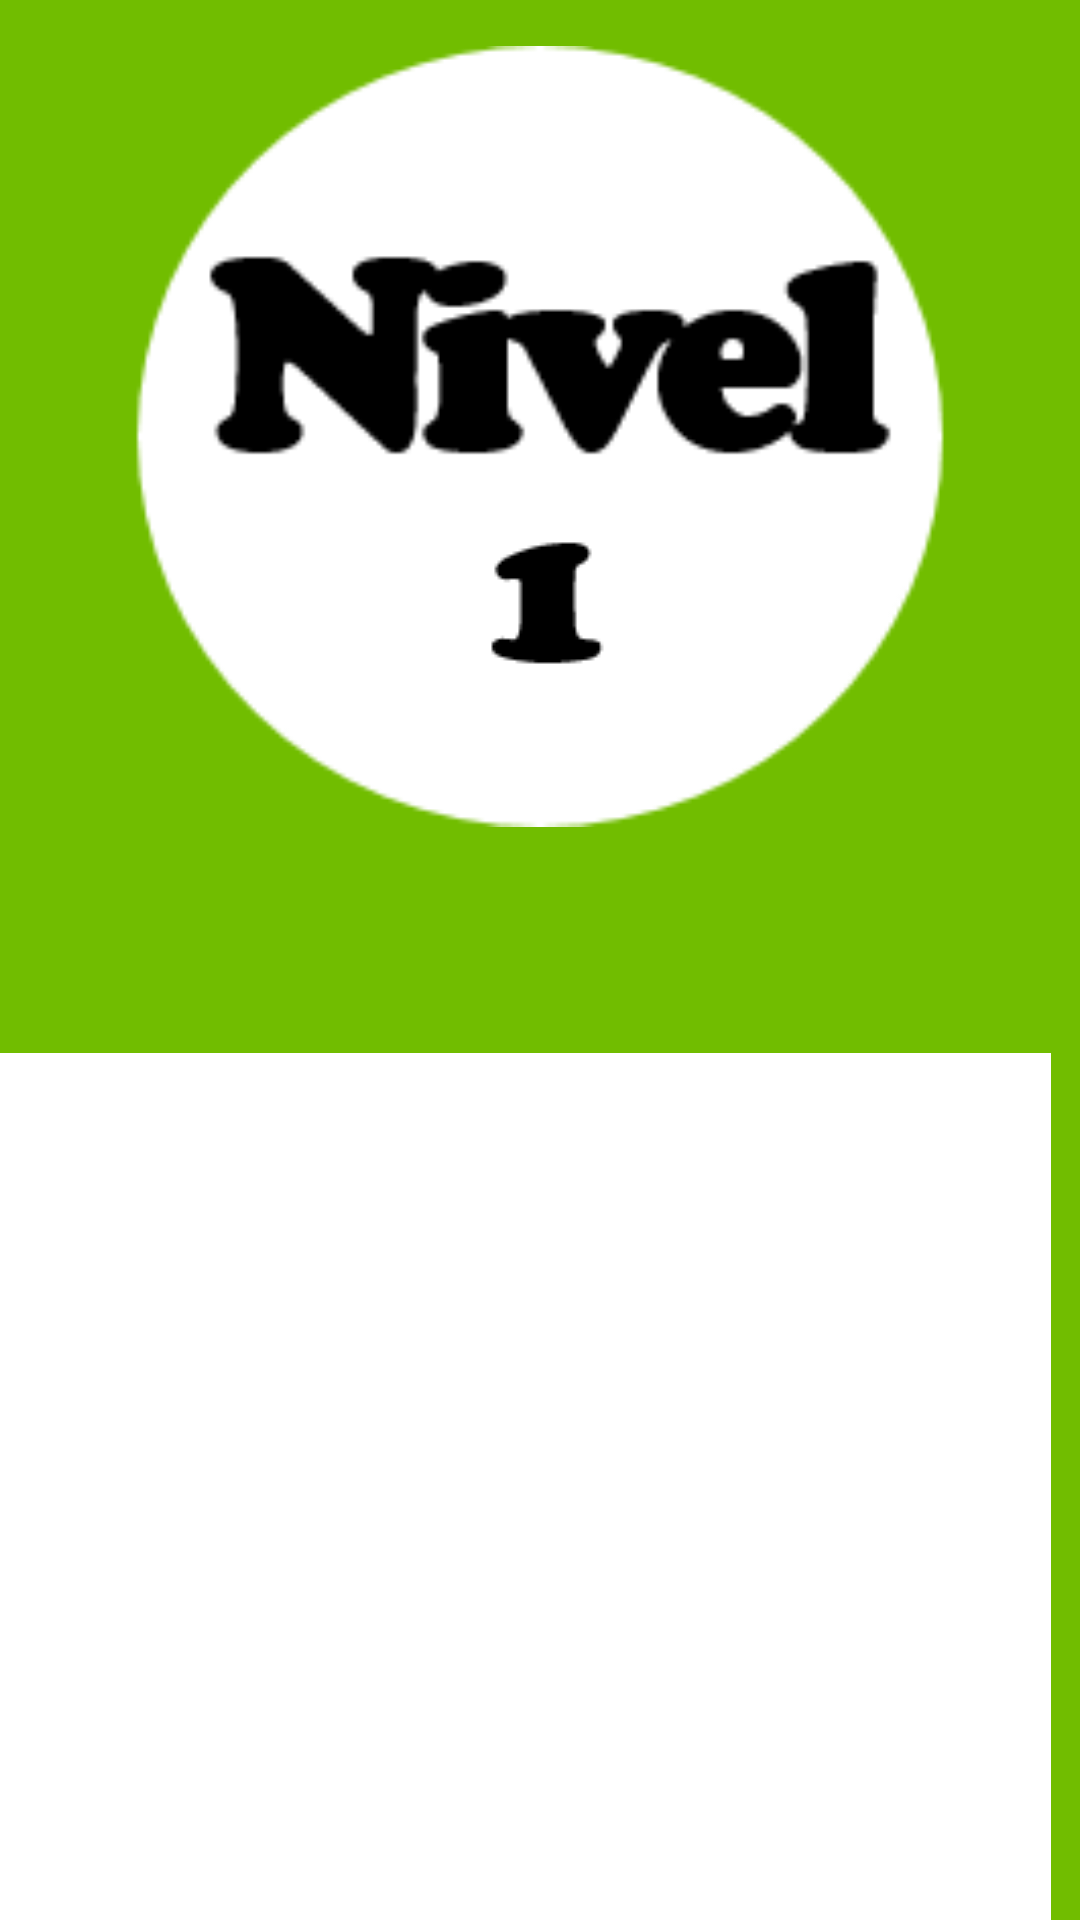

Produce the Android XML layout that renders to this screen, including the resource entries it uses.
<!-- AndroidManifest.xml: application theme AppTheme -->
<!-- res/layout/main_nivel.xml -->
<?xml version="1.0" encoding="utf-8"?>
<LinearLayout xmlns:android="http://schemas.android.com/apk/res/android"
    xmlns:tools="http://schemas.android.com/tools"
    android:id="@+id/activity_main"
    android:layout_width="match_parent"
    android:layout_height="match_parent"
    android:paddingBottom="@dimen/activity_vertical_margin"
    android:paddingLeft="@dimen/activity_horizontal_margin"
    android:paddingRight="@dimen/activity_horizontal_margin"
    android:paddingTop="@dimen/activity_vertical_margin"
    android:orientation="vertical"
    android:background="#71bd00"
    android:layout_weight="1">

    <RelativeLayout
        android:layout_width="match_parent"
        android:layout_height="match_parent"
        android:orientation="horizontal"
        android:layout_weight="0.6" >


        <ImageView
            android:id="@+id/Nivel"
            android:padding="15dp"
            android:layout_width="match_parent"
            android:layout_height="match_parent"
            android:src="@drawable/nivel"
            android:layout_gravity="center"/>

        <ImageView
            android:id="@+id/lvlNumber"
            android:padding="15dp"
            android:layout_width="wrap_content"
            android:layout_height="wrap_content"
            android:src="@drawable/uno"
            android:layout_alignParentBottom="true"
            android:layout_centerHorizontal="true" />

    </RelativeLayout>


    <LinearLayout
        android:layout_marginTop="60dp"
        android:layout_marginLeft="30dp"
        android:layout_marginRight="30dp"
        android:layout_marginEnd="10dp"
        android:orientation="horizontal"
        android:layout_width="match_parent"
        android:layout_height="match_parent"
        android:background="@android:color/white"
        android:layout_weight="0.5" >

        <android.support.v4.view.ViewPager
            android:id="@+id/view_pager"
            android:layout_height="match_parent"
            android:layout_width="match_parent"
            android:layout_weight="0.5"
            ></android.support.v4.view.ViewPager>
    </LinearLayout>
</LinearLayout>
<!-- resources referenced by this layout -->
<resources>
  <!-- drawable nivel: png bitmap (drawable, 4752 bytes) -->
  <!-- drawable uno: png bitmap (drawable, 636 bytes) -->
  <style name="AppTheme" parent="Theme.AppCompat.Light.NoActionBar">
          
          <item name="colorPrimary">@color/colorPrimary</item>
          <item name="colorPrimaryDark">@color/colorPrimaryDark</item>
          <item name="colorAccent">@color/colorAccent</item>
      </style>
  <color name="colorPrimary">#3F51B5</color>
  <color name="colorPrimaryDark">#303F9F</color>
  <color name="colorAccent">#FF4081</color>
</resources>
